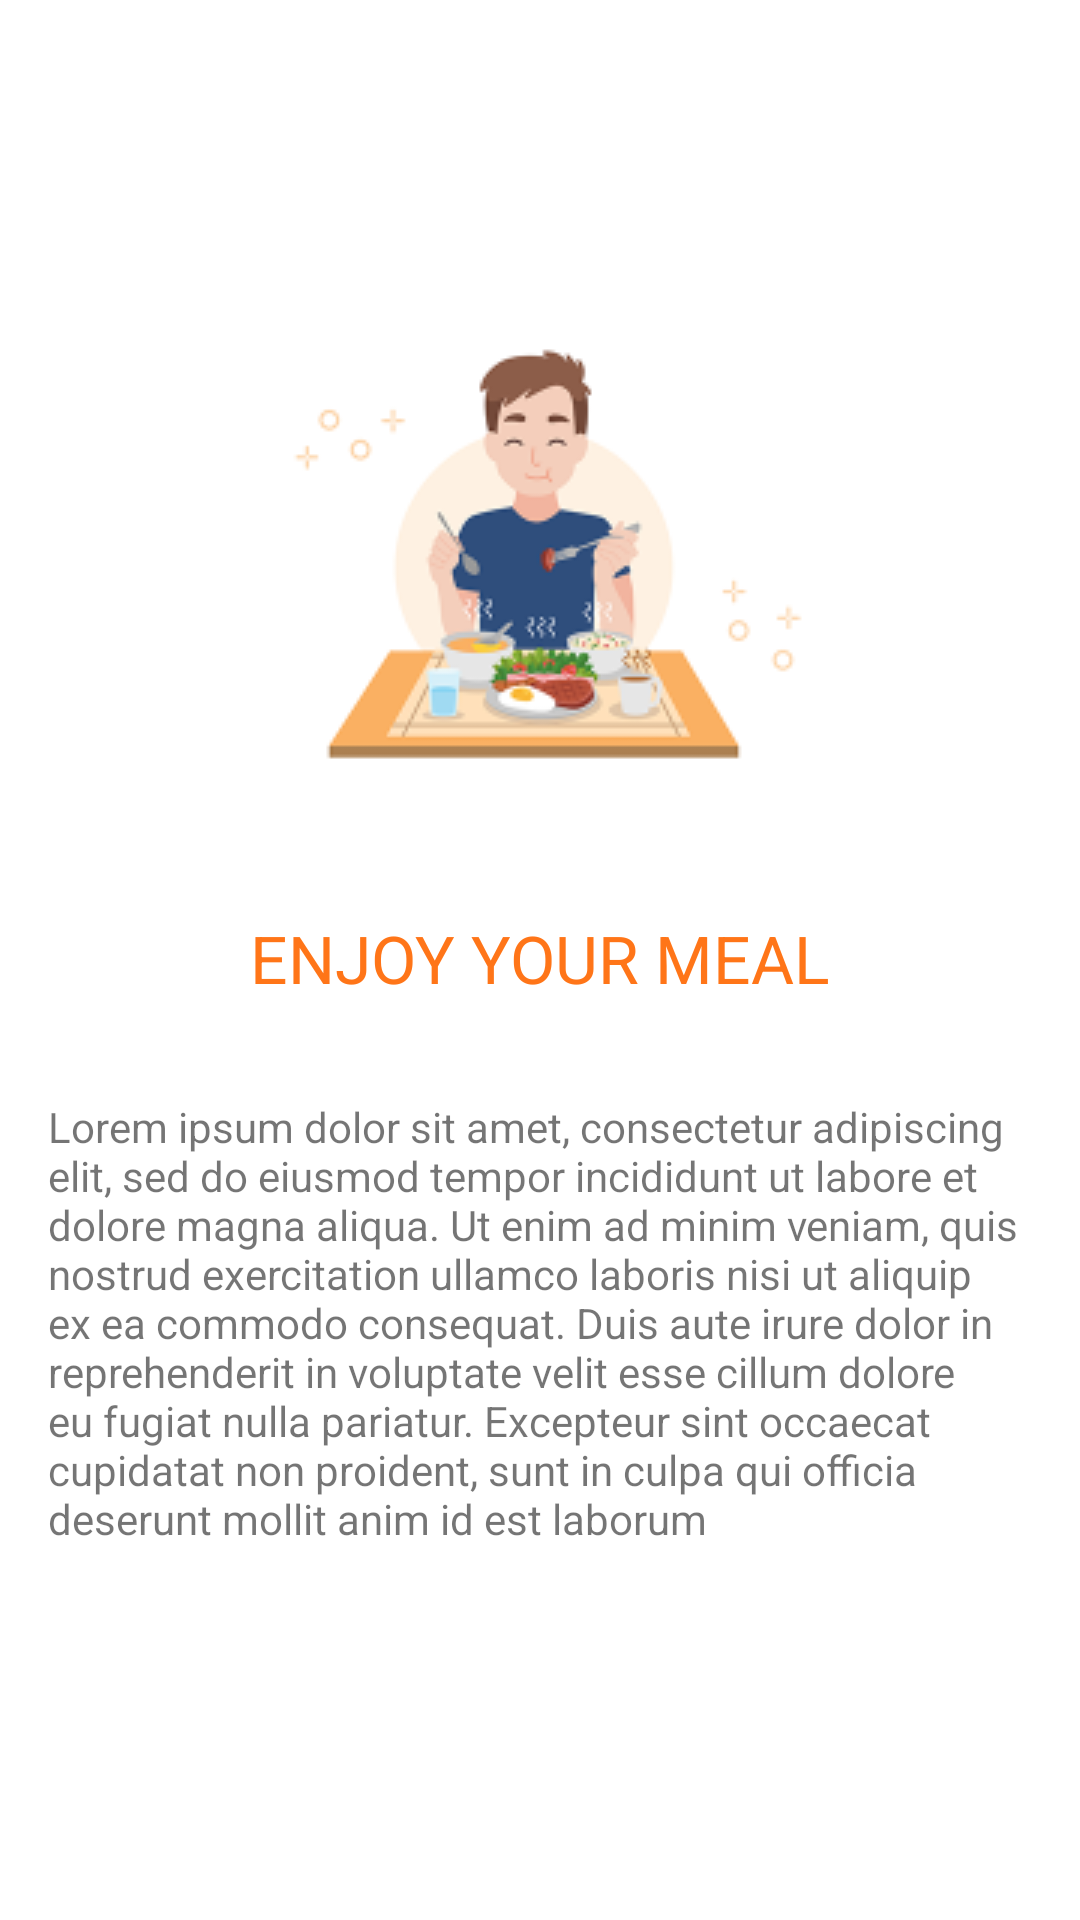

Write the Android layout XML for this screen, with the resource values it uses.
<!-- AndroidManifest.xml: application theme Theme.FoodOrderingApp -->
<!-- res/layout/fragment_third_on_boarding.xml -->
<?xml version="1.0" encoding="utf-8"?>
<androidx.constraintlayout.widget.ConstraintLayout xmlns:android="http://schemas.android.com/apk/res/android"
    xmlns:app="http://schemas.android.com/apk/res-auto"
    xmlns:tools="http://schemas.android.com/tools"
    android:layout_width="match_parent"
    android:layout_height="match_parent"
    tools:context=".ui.onboarding.FirstOnBoarding">

    <ImageView
        android:id="@+id/imageView"
        android:layout_width="wrap_content"
        android:layout_height="250dp"
        android:src="@drawable/onboarding3"
        app:layout_constraintBottom_toBottomOf="parent"
        app:layout_constraintEnd_toEndOf="parent"
        app:layout_constraintStart_toStartOf="parent"
        app:layout_constraintTop_toTopOf="parent"
        app:layout_constraintVertical_bias="0.13999999" />
    <TextView
        android:id="@+id/title3"
        android:layout_width="wrap_content"
        android:layout_height="wrap_content"
        android:text="ENJOY YOUR MEAL"
        android:textSize="22sp"
        android:textColor="#FF7518"
        app:layout_constraintEnd_toEndOf="@+id/imageView"
        app:layout_constraintStart_toStartOf="@+id/imageView"
        app:layout_constraintTop_toBottomOf="@+id/imageView" />

    <TextView
        android:id="@+id/textView"
        android:layout_width="wrap_content"
        android:layout_height="wrap_content"
        android:layout_marginTop="16dp"
        android:padding="16sp"
        android:text="Lorem ipsum dolor sit amet, consectetur adipiscing elit, sed do eiusmod tempor incididunt ut labore et dolore magna aliqua. Ut enim ad minim veniam, quis nostrud exercitation ullamco laboris nisi ut aliquip ex ea commodo consequat. Duis aute irure dolor in reprehenderit in voluptate velit esse cillum dolore eu fugiat nulla pariatur. Excepteur sint occaecat cupidatat non proident, sunt in culpa qui officia deserunt mollit anim id est laborum"
        app:layout_constraintEnd_toEndOf="parent"
        app:layout_constraintStart_toStartOf="parent"
        app:layout_constraintTop_toBottomOf="@+id/title3" />

</androidx.constraintlayout.widget.ConstraintLayout>
<!-- resources referenced by this layout -->
<resources>
  <!-- drawable onboarding3: png bitmap (drawable-v24, 16862 bytes) -->
  <style name="Theme.FoodOrderingApp" parent="Theme.MaterialComponents.DayNight.NoActionBar">
          
          <item name="colorPrimary">@color/teal_200</item>
          <item name="colorPrimaryVariant">@color/teal_200</item>
          <item name="colorOnPrimary">@color/white</item>
          
          <item name="colorSecondary">@color/teal_200</item>
          <item name="colorSecondaryVariant">@color/teal_700</item>
          <item name="colorOnSecondary">@color/black</item>
          
          <item name="android:statusBarColor" tools:targetApi="l">?attr/colorPrimaryVariant</item>
          
      </style>
  <color name="teal_200">#FF7518</color>
  <color name="white">#FFFFFFFF</color>
  <color name="teal_700">#FF018786</color>
  <color name="black">#FF000000</color>
</resources>
